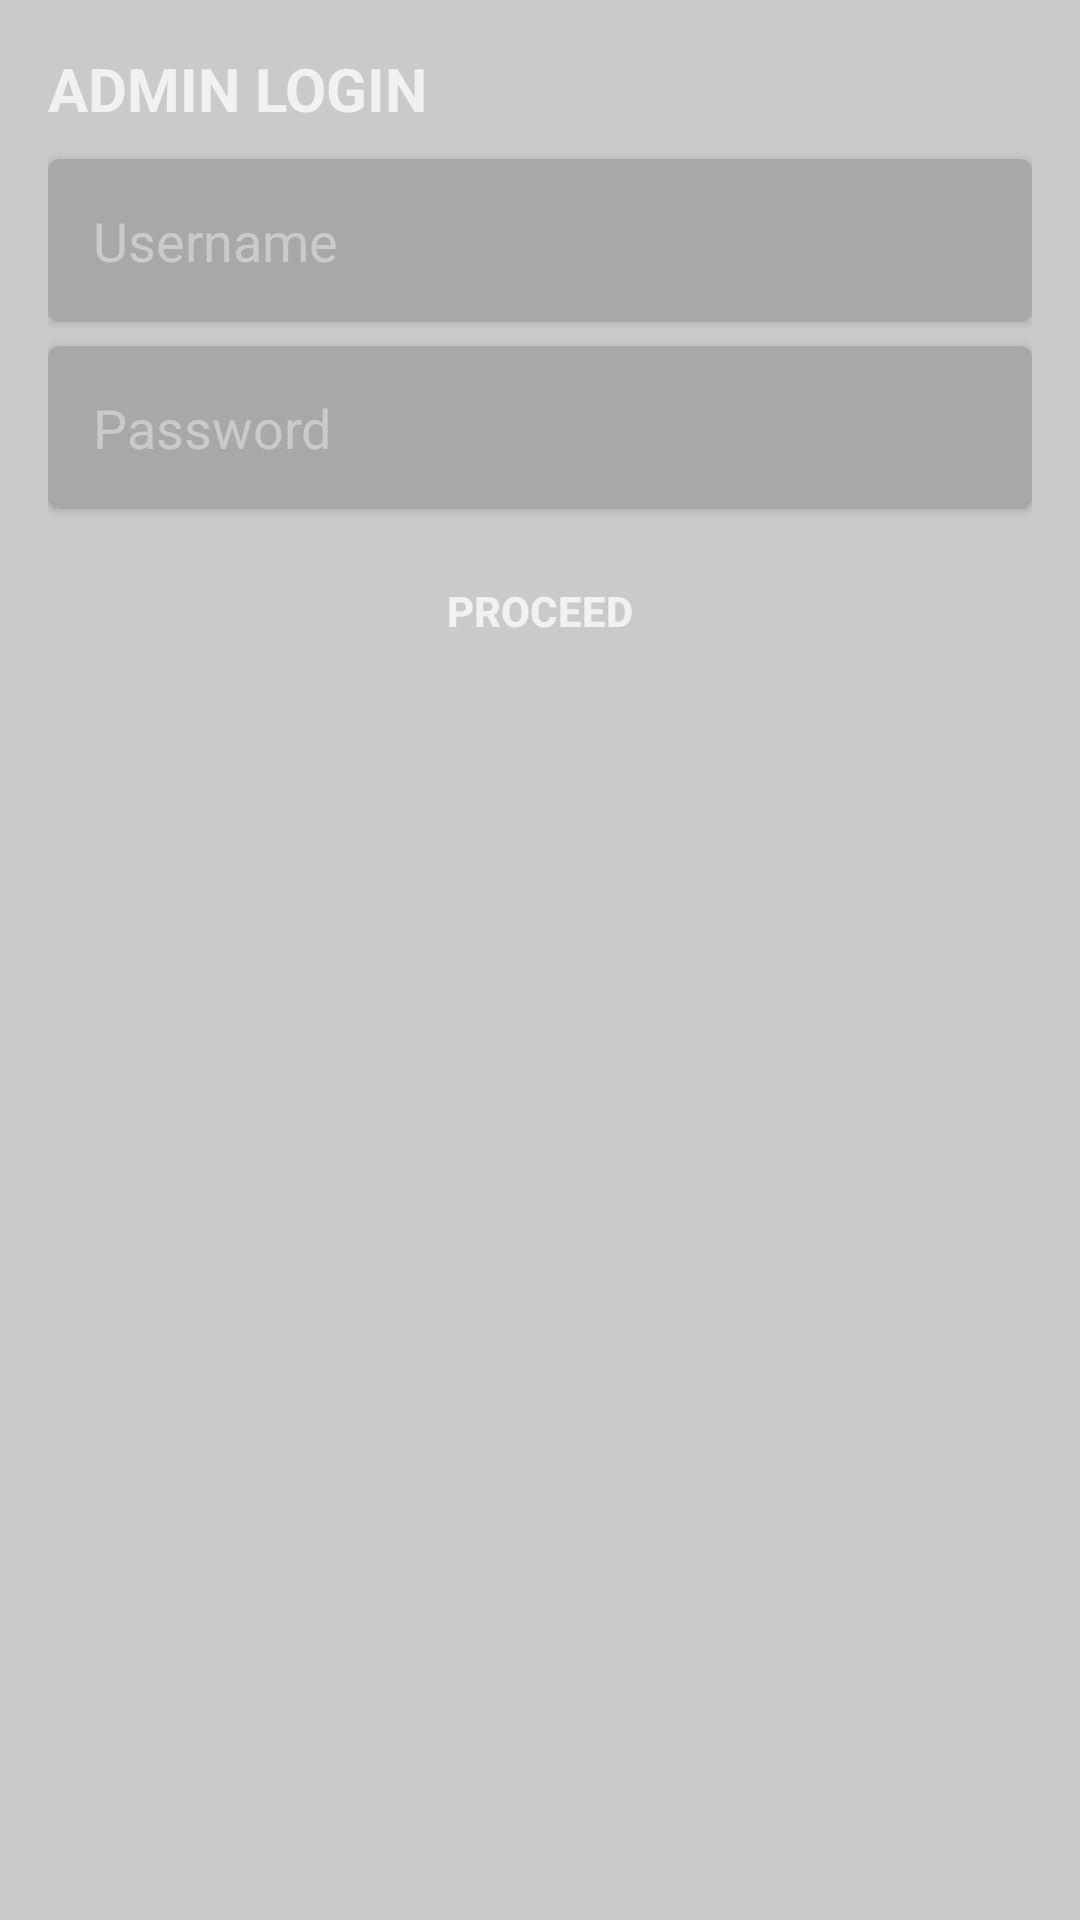

Here is an Android app screen rendered from its layout file. Give the layout XML and the strings, colors and styles it references.
<!-- AndroidManifest.xml: application theme AppTheme -->
<!-- res/layout/custom_alertdialog_authenticate.xml -->
<?xml version="1.0" encoding="utf-8"?>
<LinearLayout xmlns:android="http://schemas.android.com/apk/res/android"
    android:layout_width="match_parent"
    android:layout_height="wrap_content"
    android:background="@color/myColorDialogBG"
    android:orientation="vertical">

    <LinearLayout
        android:layout_width="match_parent"
        android:layout_height="match_parent"
        android:orientation="vertical"
        android:padding="16dp">

        <TextView
            android:layout_width="match_parent"
            android:layout_height="wrap_content"
            android:layout_marginBottom="10dp"
            android:text="ADMIN LOGIN"
            android:textColor="@color/myColorBackgroundWhite"
            android:textSize="20dp"
            android:textStyle="bold" />

        <android.support.v7.widget.AppCompatEditText
            android:id="@+id/etUsernameAuth"
            android:layout_width="match_parent"
            android:layout_height="wrap_content"
            android:background="@drawable/custom_edittext_dialog"
            android:elevation="2dp"
            android:hint="Username"
            android:inputType="number"
            android:textColor="@color/myColorEditTextDialogDisable"
            android:textColorHint="@color/myColorDialogBG" />

        <android.support.v7.widget.AppCompatEditText
            android:id="@+id/etPasswordAuth"
            android:layout_width="match_parent"
            android:layout_height="wrap_content"
            android:layout_marginTop="8dp"
            android:background="@drawable/custom_edittext_dialog"
            android:elevation="2dp"
            android:hint="Password"
            android:inputType="textPassword"
            android:textColor="@color/myColorEditTextDialogDisable"
            android:textColorHint="@color/myColorDialogBG" />

        <LinearLayout
            android:layout_width="match_parent"
            android:layout_height="wrap_content"
            android:gravity="center_horizontal"
            android:orientation="horizontal">

            <android.support.v7.widget.AppCompatButton
                android:id="@+id/btnProceed"
                android:layout_width="0dp"
                android:layout_height="wrap_content"
                android:layout_marginTop="10dp"
                android:layout_weight=".5"
                android:background="@drawable/custom_button_dialog"
                android:elevation="2dp"
                android:text="PROCEED"
                android:textColor="@color/myColorBackgroundWhite"
                android:textStyle="bold" />

        </LinearLayout>

    </LinearLayout>
</LinearLayout>
<!-- resources referenced by this layout -->
<resources>
  <color name="myColorBackgroundWhite">#f1f1f1</color>
  <color name="myColorDialogBG">#cacaca</color>
  <color name="myColorEditTextDialogDisable">#7b7b7b</color>
  <!-- drawable custom_edittext_dialog (drawable) -->
  <selector xmlns:android="http://schemas.android.com/apk/res/android">
  
      <item android:state_enabled="true">
          <shape>
              <corners android:radius="4dp"/>
              <padding android:left="15dp" android:top="15dp" android:right="15dp"  android:bottom="15dp"/>
              <solid android:color="@color/myColorEditTextDialog"/>
          </shape>
      </item>
  
      <item android:state_enabled="false">
          <shape>
              <corners android:radius="4dp"/>
              <padding android:left="15dp" android:top="15dp" android:right="15dp"  android:bottom="15dp"/>
              <solid android:color="@color/myColorEditTextDialogDisable"/>
          </shape>
      </item>
  </selector>
  <style name="AppTheme" parent="Theme.AppCompat.Light.DarkActionBar">
          
          <item name="colorPrimary">#e67e22</item>
          <item name="colorPrimaryDark">#d35400</item>
          <item name="colorAccent">@color/colorAccent</item>
      </style>
  <color name="myColorEditTextDialog">#a8a8a8</color>
  <color name="colorAccent">#FF4081</color>
  
      //Mark's custom colors
</resources>
